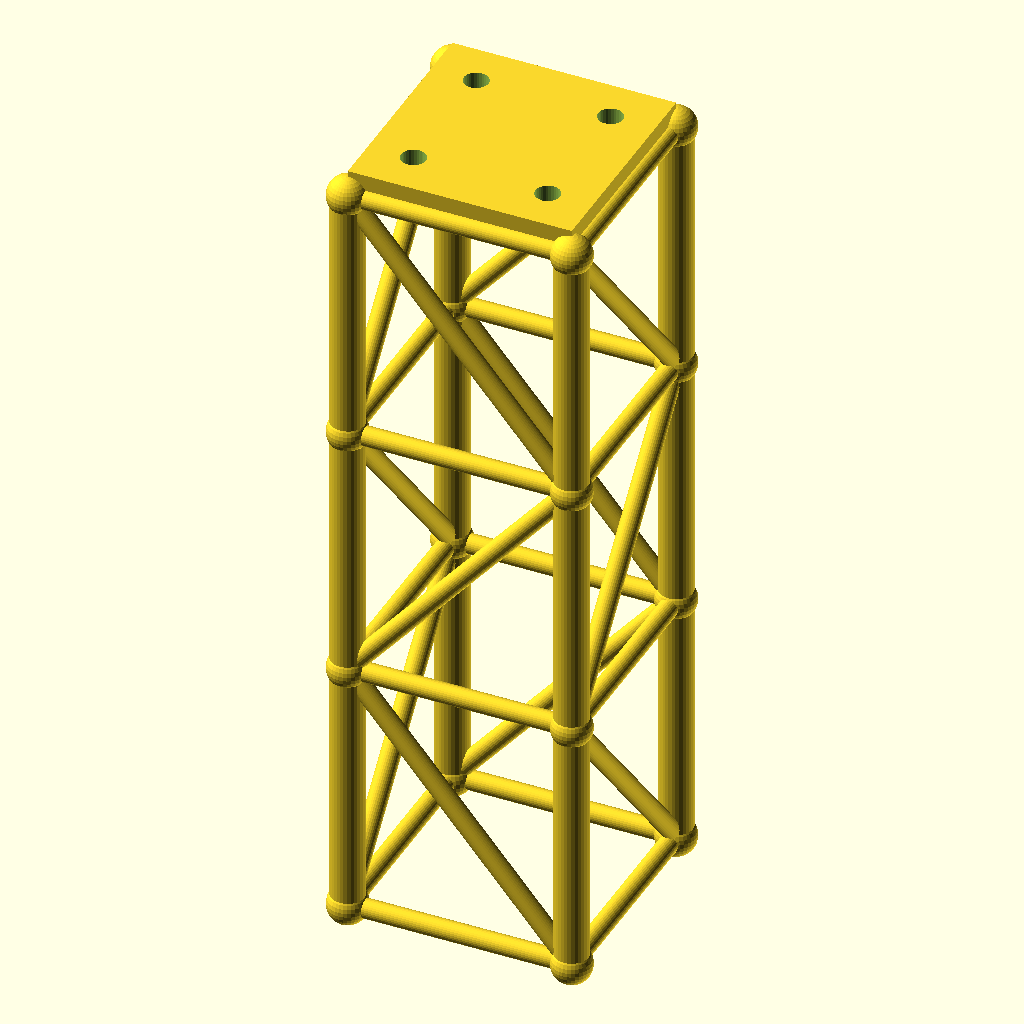
Cell 1: rendered with the file's own defaults.
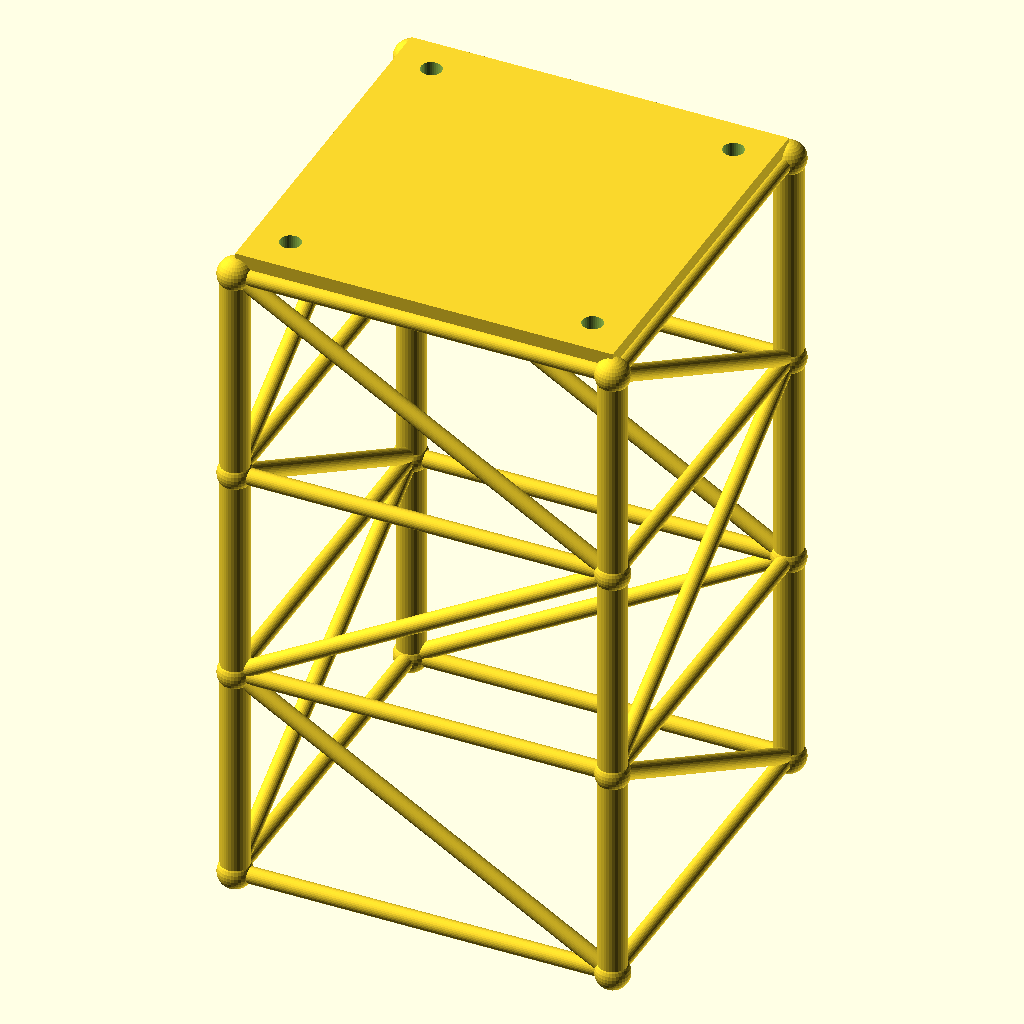
Cell 2 — size set to 120, the other parameters unchanged.
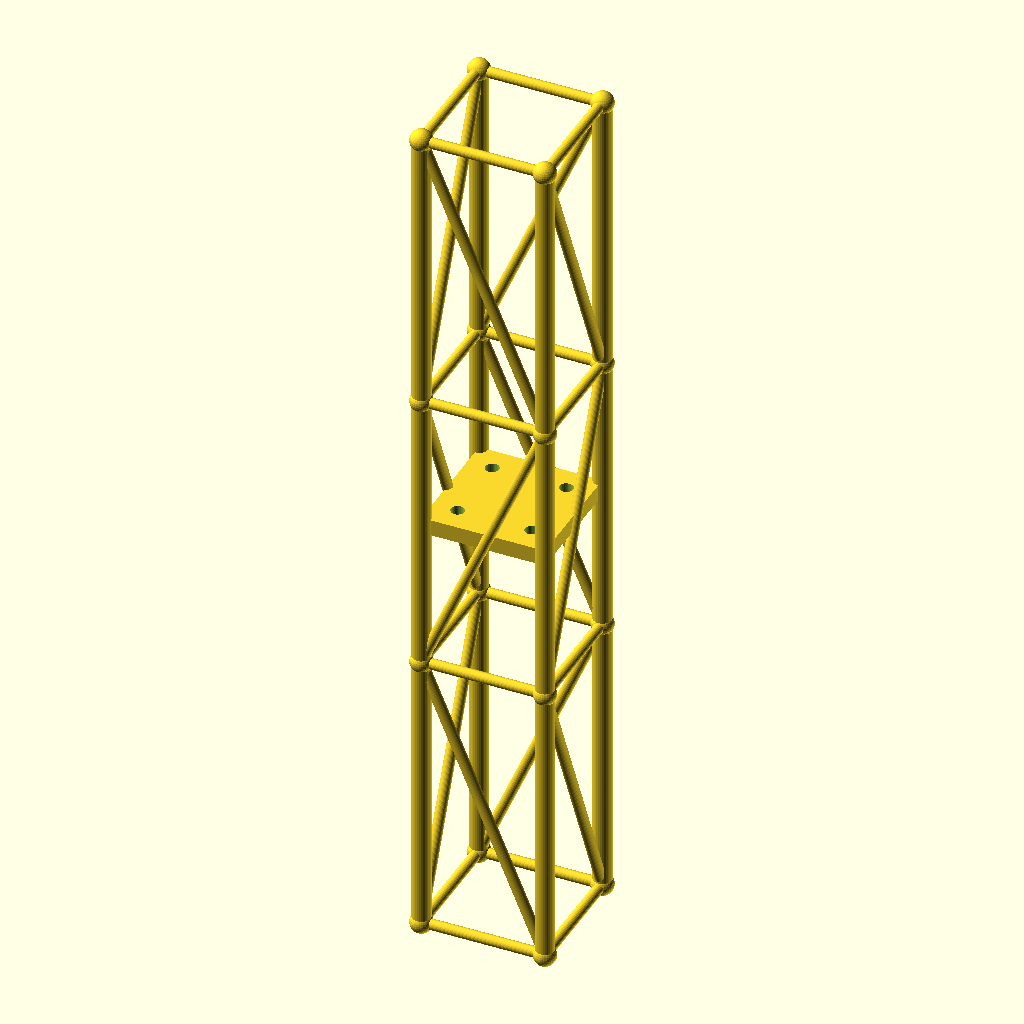
Cell 3 — lvl set to 140, the other parameters unchanged.
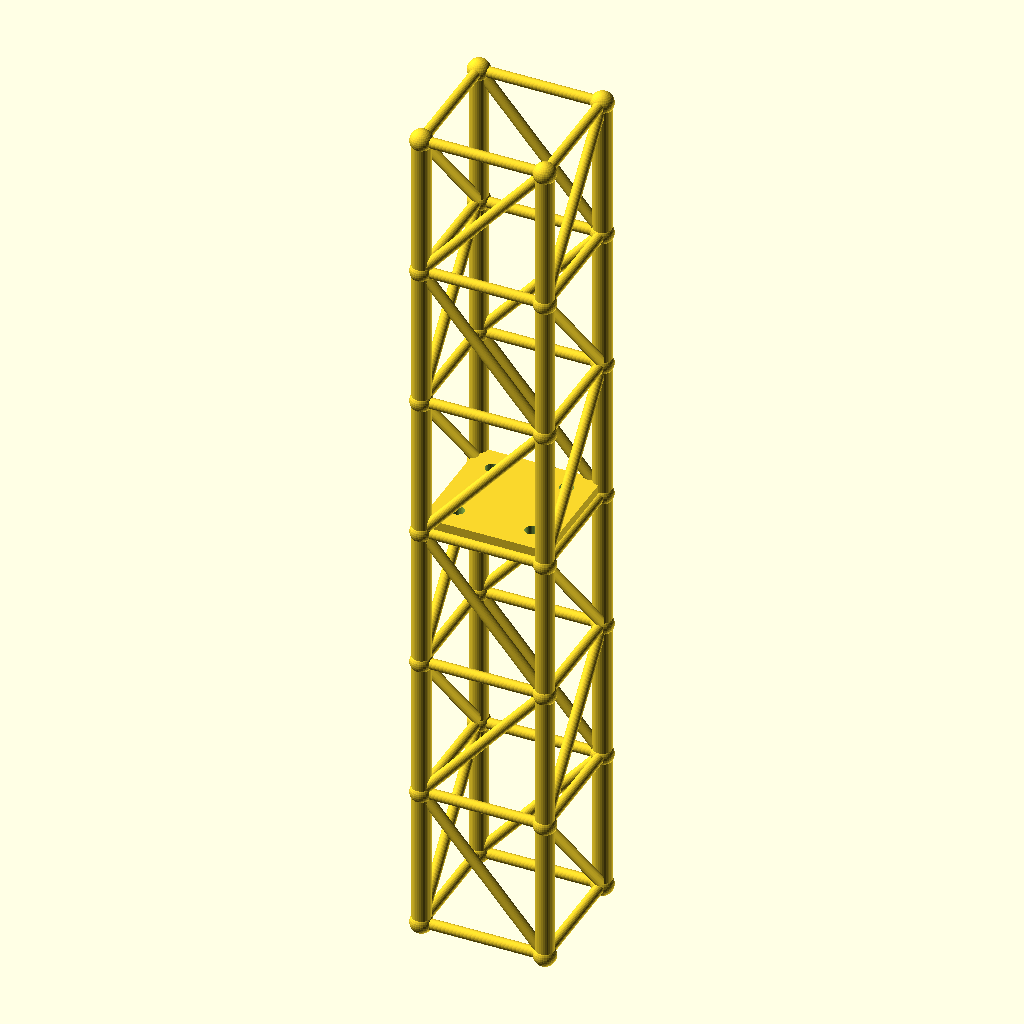
Cell 4: levels = 6 (everything else at default).
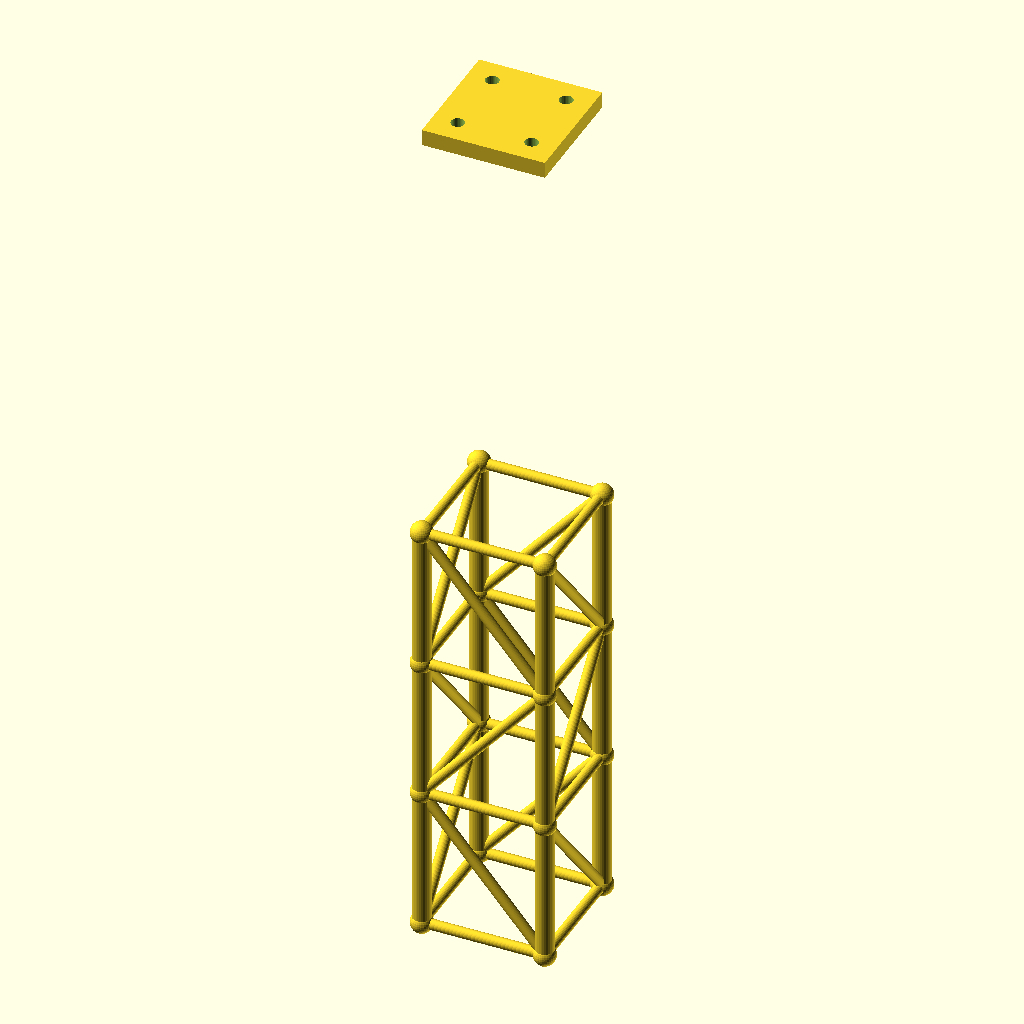
Cell 5: tower_h = 420 (everything else at default).
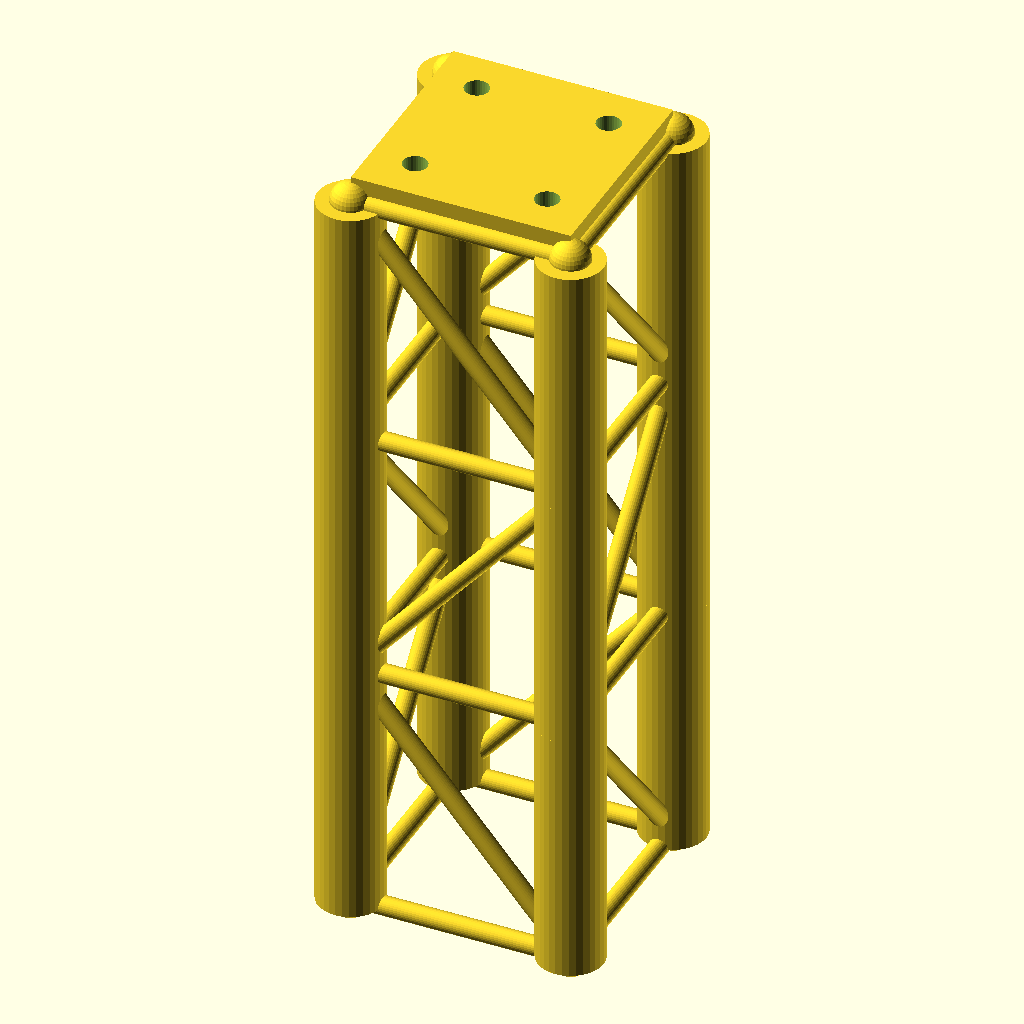
Cell 6: the same model with leg_r = 9.
The same orthographic view direction (rotation 55°, 0°, 25°; colour scheme Cornfield) for every cell, with the view re-fitted per cell, so scale and position can differ between cells.
The OpenSCAD source (optional_data/data/gen2/towers/part_0053.scad):
$fn = 32;

// ----------------------------------------------------------------------
// Four-leg tower: 60 x 60 x 210 mm, 3 bays of 70 mm
// ----------------------------------------------------------------------

// --- parameters (mm) ---
size = 60;                // footprint across the legs
lvl = 70;                 // bay height between the rings
levels = 3;               // number of bays
tower_h = 210;            // overall height
leg_r = 4.5;              // leg tube radius
brace_r = 2.6;            // brace tube radius
joint_r = 5.4;            // joint ball radius
plate_t = 7;              // top plate thickness
plate_hole_d = 6.6;       // top plate bolt holes
inset = 12;               // bolt hole inset from the corner

module member(a, b, r) {
  /* rod: cylinder from joint a to joint b */
  d = b - a;
  length = norm(d);
  translate(a) rotate([0, acos(d[2] / length), atan2(d[1], d[0])])
    cylinder(h = length, r = r);
}

module joint(p, r) {
  /* ball at the joint centre */
  translate(p) sphere(r = r);
}

p = [[1, 1], [1, -1], [-1, -1], [-1, 1]];

/* legs */
for (i = [0 : levels - 1]) {
  for (j = [0 : 3]) {
    member([p[j][0] * size / 2, p[j][1] * size / 2, i * lvl],
           [p[j][0] * size / 2, p[j][1] * size / 2, (i + 1) * lvl], leg_r);
  }
}

/* rings at every level */
for (i = [0 : levels]) {
  for (j = [0 : 3]) {
    member([p[j][0] * size / 2, p[j][1] * size / 2, i * lvl],
           [p[(j + 1) % 4][0] * size / 2, p[(j + 1) % 4][1] * size / 2, i * lvl], brace_r);
  }
}

/* braces alternate direction bay by bay */
for (i = [0 : levels - 1]) {
  for (j = [0 : 3]) {
    if (i % 2 == 0) {
      member([p[j][0] * size / 2, p[j][1] * size / 2, i * lvl],
             [p[(j + 1) % 4][0] * size / 2, p[(j + 1) % 4][1] * size / 2, (i + 1) * lvl], brace_r);
    } else {
      member([p[(j + 1) % 4][0] * size / 2, p[(j + 1) % 4][1] * size / 2, i * lvl],
             [p[j][0] * size / 2, p[j][1] * size / 2, (i + 1) * lvl], brace_r);
    }
  }
}

/* joint balls */
for (i = [0 : levels]) {
  for (j = [0 : 3]) {
    joint([p[j][0] * size / 2, p[j][1] * size / 2, i * lvl], joint_r);
  }
}

module top_plate() {
  /* sunk 1 mm into the top ring so the joint overlaps */
  translate([-size / 2, -size / 2, tower_h - 1]) cube([size, size, plate_t + 1]);
}

difference() {
  top_plate();
  for (sx = [-1, 1]) for (sy = [-1, 1])
    translate([sx * (size / 2 - inset), sy * (size / 2 - inset), tower_h - 2])
      cylinder(h = plate_t + 3, d = plate_hole_d);
}
Customizer parameters (derived from the source; name, type, default, range or options):
size: number, default 60
lvl: number, default 70
levels: number, default 3
tower_h: number, default 210
leg_r: number, default 4.5
brace_r: number, default 2.6
joint_r: number, default 5.4
plate_t: number, default 7
plate_hole_d: number, default 6.6
inset: number, default 12
